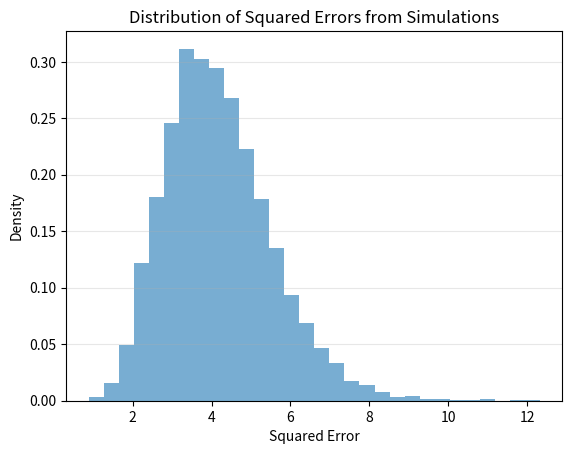

The matplotlib source for this figure:
import numpy as np
import matplotlib.pyplot as plt

def simulate_data(slope, n_points):
    # simulate X data and create random noise epsilons 
    epsilon = np.random.normal(0, 2, size=(n_points, 1))
    X = np.linspace(0.0, 10.0, n_points).reshape(-1, 1)

    # create Y data using a linear relationship with noise
    Y = slope * X + epsilon

    return X, Y

def estimate_slope(X, Y):
    # calculate the slope using the least squares formula
    xtx_inv = np.linalg.inv(X.T @ X)
    theta_ml = xtx_inv @ X.T @ Y
    return theta_ml.flatten()[0]

def calculate_squared_error(Y_true, Y_pred):
    return np.mean((Y_true - Y_pred) ** 2)


def run_simulation(slope, n_points, n_simulations):
    squared_errors = []

    for _ in range(n_simulations):
        X, Y = simulate_data(slope, n_points)

        # train-test split
        split_idx = int(len(X) * 0.80)
        X_train, Y_train = X[:split_idx], Y[:split_idx]
        X_test, Y_test = X[split_idx:], Y[split_idx:]

        estimated_slope = estimate_slope(X_train, Y_train)
        Y_pred = estimated_slope * X_test
        error = calculate_squared_error(Y_test, Y_pred)
        squared_errors.append(error)

    plt.hist(squared_errors, bins=30, density=True, alpha=0.6)
    plt.title("Distribution of Squared Errors from Simulations")
    plt.xlabel("Squared Error")
    plt.ylabel("Density")
    plt.grid(axis='y', alpha=0.3)
    plt.show()

def run_single_simulation(slope, n_points):
    X, Y = simulate_data(slope, n_points)
    # train-test split
    split_idx = int(len(X) * 0.8)
    X_train, Y_train = X[:split_idx], Y[:split_idx]
    X_test, Y_test = X[split_idx:], Y[split_idx:]

    estimated_slope = estimate_slope(X_train, Y_train)
    Y_pred = estimated_slope * X_test
    error = calculate_squared_error(Y_test, Y_pred)

    print(f"Estimated slope: {estimated_slope:.4f}")
    print(f"Squared error: {error:.4f}")

    # plot
    plt.scatter(X, Y, alpha=0.6, label="Data Points")
    plt.plot(X_test, Y_pred, color='red', label="Fitted Line")
    plt.title("Single Simulation of Data and Fitted Line")
    plt.xlabel("X")
    plt.ylabel("Y")
    plt.legend()
    plt.grid()
    plt.show()


def plot_example_data(slope, n_points):
    X, Y = simulate_data(slope, n_points)
    plt.scatter(X, Y, alpha=0.6)
    plt.title("example of simulated data")
    plt.xlabel("X")
    plt.ylabel("Y")
    plt.grid()
    plt.show()


def main():
    slope = 2
    n_points = 100
    n_simulations = 10**4

    #run_single_simulation(slope, n_points)
    #plot_example_data(slope, n_points)
    run_simulation(slope, n_points, n_simulations)




if __name__ == "__main__":
    main()
